Run: headless pygame with SDL's dummy video driver; simulated clock (each Clock.tick advances the game by its frame time, no real sleeping); random seed 0; keys injected as events and as key.get_pressed() state; mouse plan: one left click at the window centre at the start of phase 2, then a move to the lower-right quarter at the start of phase 3.
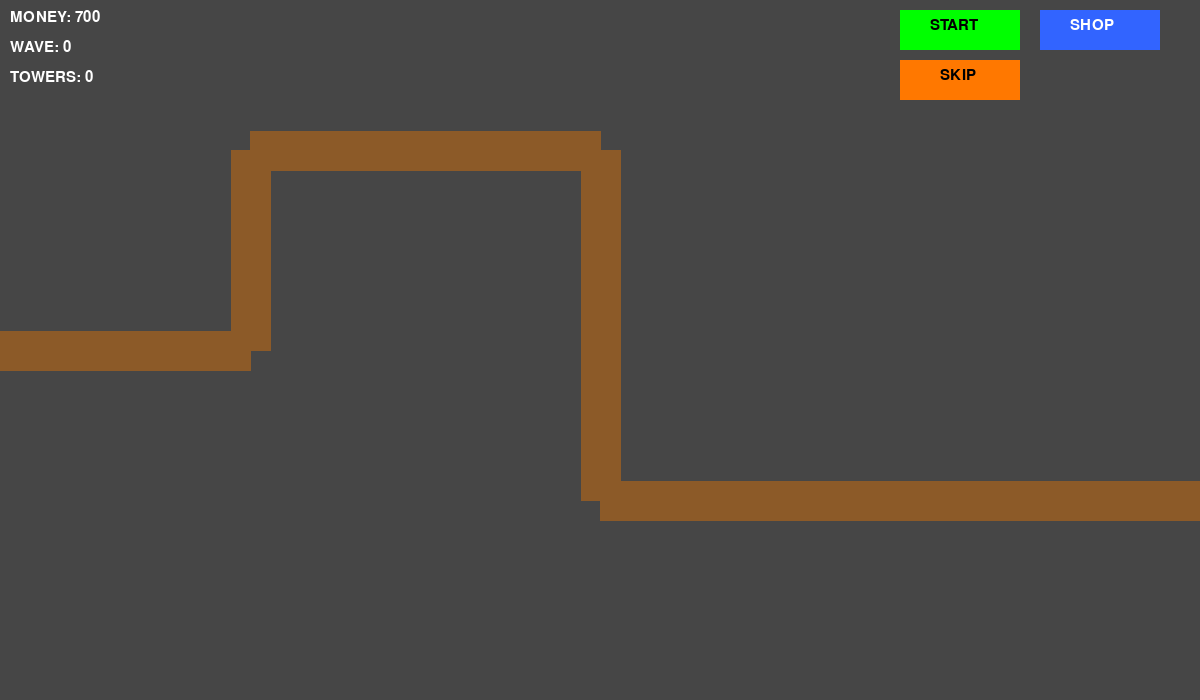
Frame 1 of 4 · flips 1–60 · no input
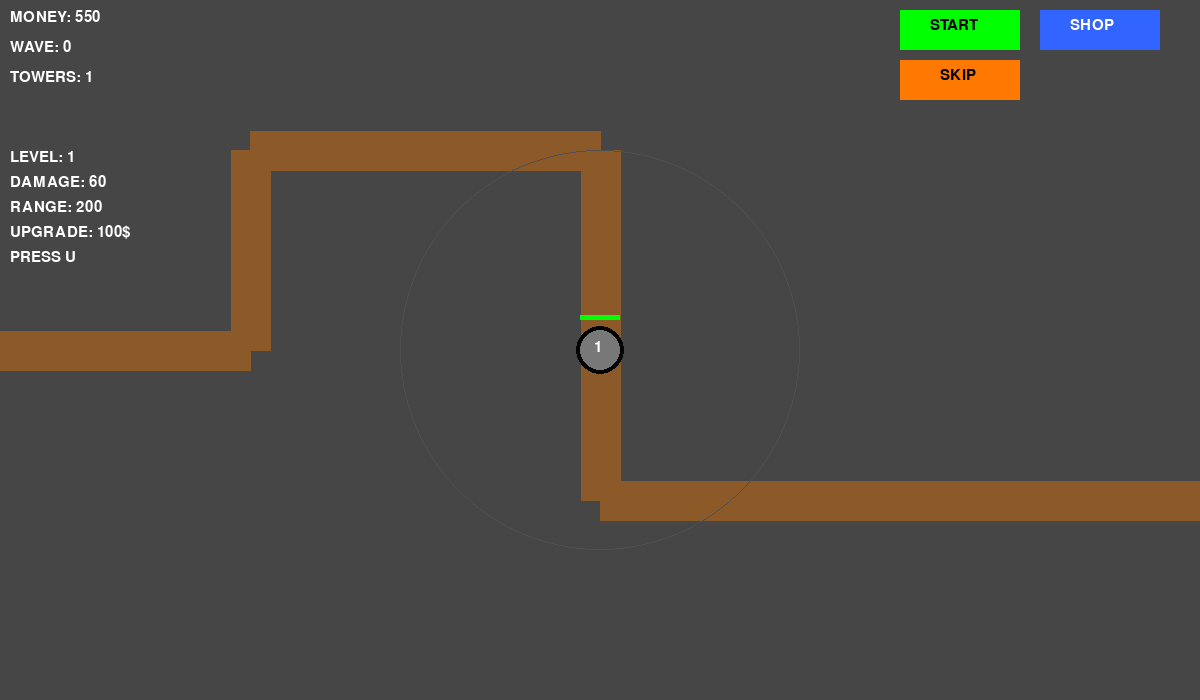
Frame 2 of 4 · flips 61–180 · clicked the window centre · tapped SPACE, RETURN · held RIGHT (→), D
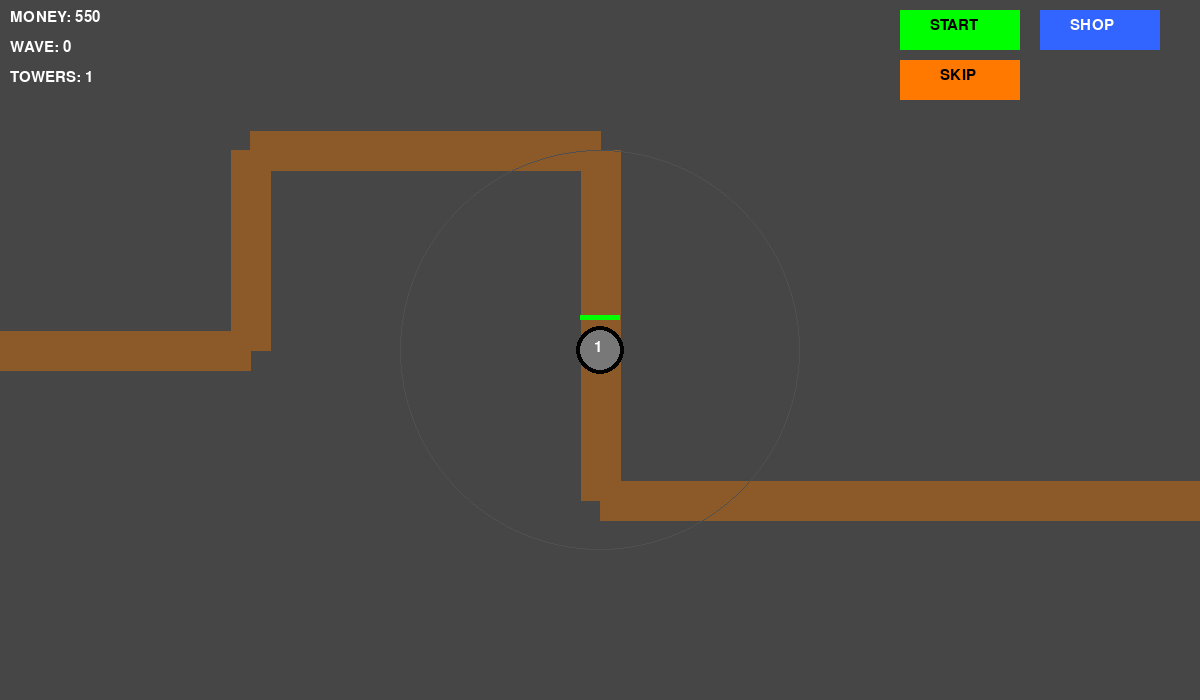
Frame 3 of 4 · flips 181–300 · moved the mouse to the lower-right quarter · held DOWN (↓), S
Frame 4 of 4 · flips 301–420 · held LEFT (←), A, UP (↑), W · screen unchanged from frame 3, image omitted

The pygame program that drew these frames:

import pygame
import math
import random

pygame.init()

# =====================================================
# WINDOW
# =====================================================

WIDTH = 1200
HEIGHT = 700
FPS = 60

screen = pygame.display.set_mode((WIDTH, HEIGHT))
pygame.display.set_caption("Tower Defense")

clock = pygame.time.Clock()

font = pygame.font.SysFont("arial", 22)

# =====================================================
# COLORS
# =====================================================

WHITE = (255, 255, 255)
BLACK = (0, 0, 0)

GRAY = (70, 70, 70)

GREEN = (0, 255, 0)
RED = (255, 0, 0)

BLUE = (50, 100, 255)

YELLOW = (255, 255, 0)

ORANGE = (255, 120, 0)

PURPLE = (180, 0, 255)

BROWN = (140, 90, 40)

# =====================================================
# SETTINGS
# =====================================================

START_MONEY = 700

TOWER_COST = 150

PATH = [
    (0, 350),
    (250, 350),
    (250, 150),
    (600, 150),
    (600, 500),
    (1000, 500),
    (1200, 500)
]

LEVEL_COLORS = [
    (120, 120, 120),
    (0, 255, 0),
    (0, 200, 255),
    (255, 255, 0),
    (255, 150, 0),
    (255, 0, 0),
    (255, 0, 255),
    (120, 0, 255),
    (255, 255, 255),
    (0, 0, 0)
]

# =====================================================
# ENEMY
# =====================================================

class Enemy:

    def __init__(self, level=1, boss=False, mega=False):

        self.x = PATH[0][0] - random.randint(0, 300)
        self.y = PATH[0][1]

        self.path_index = 1

        self.level = level

        self.boss = boss
        self.mega = mega

        self.speed = 2

        self.max_hp = 100 + level * 60

        if boss:
            self.max_hp *= 5
            self.speed = 2.5

        if mega:
            self.max_hp *= 6
            self.speed = 1.7

        self.hp = self.max_hp

        self.radius = 15

        if boss:
            self.radius = 28

        if mega:
            self.radius = 45

        self.dead = False

    # =================================================

    def move(self):

        if self.path_index >= len(PATH):
            self.dead = True
            return

        target_x, target_y = PATH[self.path_index]

        dx = target_x - self.x
        dy = target_y - self.y

        dist = math.hypot(dx, dy)

        if dist <= self.speed:

            self.x = target_x
            self.y = target_y

            self.path_index += 1
            return

        if dist != 0:

            self.x += dx / dist * self.speed
            self.y += dy / dist * self.speed

    # =================================================

    def draw(self):

        color = LEVEL_COLORS[min(self.level - 1, 9)]

        pygame.draw.circle(
            screen,
            color,
            (int(self.x), int(self.y)),
            self.radius
        )

        # HP BAR
        bar_width = self.radius * 2

        pygame.draw.rect(
            screen,
            RED,
            (
                self.x - self.radius,
                self.y - self.radius - 15,
                bar_width,
                6
            )
        )

        pygame.draw.rect(
            screen,
            GREEN,
            (
                self.x - self.radius,
                self.y - self.radius - 15,
                bar_width * (self.hp / self.max_hp),
                6
            )
        )

# =====================================================
# BULLET
# =====================================================

class Bullet:

    def __init__(self, x, y, enemy, damage):

        self.x = x
        self.y = y

        self.enemy = enemy

        self.speed = 9

        self.damage = damage

        self.dead = False

    # =================================================

    def move(self):

        if self.enemy.dead:
            self.dead = True
            return

        dx = self.enemy.x - self.x
        dy = self.enemy.y - self.y

        dist = math.hypot(dx, dy)

        if dist < 10:

            self.enemy.hp -= self.damage

            if self.enemy.hp <= 0:
                self.enemy.dead = True

            self.dead = True
            return

        if dist != 0:

            self.x += dx / dist * self.speed
            self.y += dy / dist * self.speed

    # =================================================

    def draw(self):

        pygame.draw.circle(
            screen,
            YELLOW,
            (int(self.x), int(self.y)),
            6
        )

        pygame.draw.circle(
            screen,
            ORANGE,
            (int(self.x), int(self.y)),
            12,
            1
        )

# =====================================================
# TOWER
# =====================================================

class Tower:

    def __init__(self, x, y):

        self.x = x
        self.y = y

        self.level = 1

        self.max_hp = 100
        self.hp = self.max_hp

        self.range = 200

        self.damage = 60

        self.fire_rate = 35

        self.cooldown = 0

    # =================================================

    def upgrade(self):

        if self.level < 10:

            self.level += 1

            self.max_hp += 20
            self.hp = self.max_hp

            self.damage += 15

            self.range += 15

            if self.fire_rate > 10:
                self.fire_rate -= 2

    # =================================================

    def update(self, enemies, bullets):

        self.cooldown += 1

        target = None

        # атакует первого врага
        for enemy in enemies:

            if enemy.dead:
                continue

            dist = math.hypot(
                enemy.x - self.x,
                enemy.y - self.y
            )

            if dist <= self.range:
                target = enemy
                break

        if target and self.cooldown >= self.fire_rate:

            bullets.append(
                Bullet(
                    self.x,
                    self.y,
                    target,
                    self.damage
                )
            )

            self.cooldown = 0

    # =================================================

    def draw(self):

        color = LEVEL_COLORS[min(self.level - 1, 9)]

        pygame.draw.circle(
            screen,
            (80, 80, 80),
            (self.x, self.y),
            self.range,
            1
        )

        pygame.draw.circle(
            screen,
            BLACK,
            (self.x, self.y),
            24
        )

        pygame.draw.circle(
            screen,
            color,
            (self.x, self.y),
            20
        )

        lvl = font.render(
            str(self.level),
            True,
            WHITE
        )

        screen.blit(lvl, (self.x - 6, self.y - 10))

        # HP BAR
        pygame.draw.rect(
            screen,
            RED,
            (self.x - 20, self.y - 35, 40, 5)
        )

        pygame.draw.rect(
            screen,
            GREEN,
            (
                self.x - 20,
                self.y - 35,
                40 * (self.hp / self.max_hp),
                5
            )
        )

# =====================================================
# GAME
# =====================================================

class Game:

    def __init__(self):

        self.running = True

        self.enemies = []
        self.bullets = []
        self.towers = []

        self.money = START_MONEY

        self.wave = 0

        self.message = ""

        self.shop_open = False

        self.wave_started = False

        self.damage_upgrade = 0
        self.hp_upgrade = 0
        self.range_upgrade = 0
        self.speed_upgrade = 0

    # =================================================

    def get_upgrade_cost(self, level):

        return (level + 1) * 100

    # =================================================

    def draw_path(self):

        pygame.draw.lines(
            screen,
            BROWN,
            False,
            PATH,
            40
        )

    # =================================================

    def is_on_path(self, x, y):

        for px, py in PATH:

            if math.hypot(px - x, py - y) < 60:
                return True

        return False

    # =================================================

    def place_tower(self, x, y):

        if self.is_on_path(x, y):
            self.message = "CANT BUILD ON PATH"
            return

        for tower in self.towers:

            if math.hypot(
                tower.x - x,
                tower.y - y
            ) < 50:

                self.message = "TOO CLOSE"
                return

        if self.money < TOWER_COST:
            self.message = "NO MONEY"
            return

        tower = Tower(x, y)

        tower.damage += self.damage_upgrade * 20

        tower.max_hp += self.hp_upgrade * 30
        tower.hp = tower.max_hp

        tower.range += self.range_upgrade * 25

        if self.speed_upgrade > 0:
            tower.fire_rate -= self.speed_upgrade * 3

        self.towers.append(tower)

        self.money -= TOWER_COST

    # =================================================

    def spawn_wave(self):

        level = min(self.wave, 10)

        normal_count = 4 + self.wave

        for i in range(normal_count):

            self.enemies.append(
                Enemy(level)
            )

        self.enemies.append(
            Enemy(level, boss=True)
        )

        if self.wave % 5 == 0:

            self.enemies.append(
                Enemy(level, mega=True)
            )

    # =================================================

    def start_wave(self):

        if len(self.enemies) == 0:

            self.wave += 1

            self.spawn_wave()

    # =================================================

    def skip_wave(self):

        self.enemies.clear()

    # =================================================

    def update(self):

        # auto next wave
        if len(self.enemies) == 0 and self.wave_started:

            self.start_wave()

        # enemies
        for enemy in self.enemies:
            enemy.move()

        # towers
        for tower in self.towers:
            tower.update(
                self.enemies,
                self.bullets
            )

        # bullets
        for bullet in self.bullets:
            bullet.move()

        # rewards
        for enemy in self.enemies:

            if enemy.dead:

                reward = 10

                if enemy.boss:
                    reward = 50

                if enemy.mega:
                    reward = 100

                self.money += reward

        self.enemies = [
            e for e in self.enemies
            if not e.dead
        ]

        self.bullets = [
            b for b in self.bullets
            if not b.dead
        ]

    # =================================================

    def draw_shop(self):

        pygame.draw.rect(
            screen,
            (30, 30, 30),
            (900, 120, 280, 300)
        )

        dmg_cost = self.get_upgrade_cost(self.damage_upgrade)
        hp_cost = self.get_upgrade_cost(self.hp_upgrade)
        range_cost = self.get_upgrade_cost(self.range_upgrade)
        speed_cost = self.get_upgrade_cost(self.speed_upgrade)

        texts = [

            f"1 DAMAGE LVL {self.damage_upgrade}",
            f"COST {dmg_cost}",

            "",

            f"2 HP LVL {self.hp_upgrade}",
            f"COST {hp_cost}",

            "",

            f"3 RANGE LVL {self.range_upgrade}",
            f"COST {range_cost}",

            "",

            f"4 SPEED LVL {self.speed_upgrade}",
            f"COST {speed_cost}",
        ]

        y = 140

        for t in texts:

            txt = font.render(
                t,
                True,
                WHITE
            )

            screen.blit(txt, (920, y))

            y += 25

    # =================================================

    def draw_ui(self):

        money = font.render(
            f"MONEY: {self.money}",
            True,
            WHITE
        )

        wave = font.render(
            f"WAVE: {self.wave}",
            True,
            WHITE
        )

        towers = font.render(
            f"TOWERS: {len(self.towers)}",
            True,
            WHITE
        )

        screen.blit(money, (10, 10))
        screen.blit(wave, (10, 40))
        screen.blit(towers, (10, 70))

        # START BUTTON
        pygame.draw.rect(
            screen,
            GREEN,
            (900, 10, 120, 40)
        )

        txt = font.render(
            "START",
            True,
            BLACK
        )

        screen.blit(txt, (930, 18))

        # SKIP BUTTON
        pygame.draw.rect(
            screen,
            ORANGE,
            (900, 60, 120, 40)
        )

        txt2 = font.render(
            "SKIP",
            True,
            BLACK
        )

        screen.blit(txt2, (940, 68))

        # SHOP BUTTON
        pygame.draw.rect(
            screen,
            BLUE,
            (1040, 10, 120, 40)
        )

        txt = font.render(
            "SHOP",
            True,
            WHITE
        )

        screen.blit(txt, (1070, 18))

        # MESSAGE
        msg = font.render(
            self.message,
            True,
            YELLOW
        )

        screen.blit(msg, (10, 110))

        # TOWER INFO
        mx, my = pygame.mouse.get_pos()

        for tower in self.towers:

            dist = math.hypot(
                tower.x - mx,
                tower.y - my
            )

            if dist < 30:

                upgrade_cost = tower.level * 100

                info = [
                    f"LEVEL: {tower.level}",
                    f"DAMAGE: {tower.damage}",
                    f"RANGE: {tower.range}",
                    f"UPGRADE: {upgrade_cost}$",
                    "PRESS U"
                ]

                y = 150

                for i in info:

                    txt = font.render(
                        i,
                        True,
                        WHITE
                    )

                    screen.blit(txt, (10, y))

                    y += 25

        if self.shop_open:
            self.draw_shop()

    # =================================================

    def run(self):

        while self.running:

            clock.tick(FPS)

            for event in pygame.event.get():

                if event.type == pygame.QUIT:
                    self.running = False

                # MOUSE
                if event.type == pygame.MOUSEBUTTONDOWN:

                    mx, my = pygame.mouse.get_pos()

                    # START
                    if 900 <= mx <= 1020 and 10 <= my <= 50:

                        self.wave_started = True
                        self.start_wave()

                    # SKIP
                    elif 900 <= mx <= 1020 and 60 <= my <= 100:

                        self.skip_wave()

                    # SHOP
                    elif 1040 <= mx <= 1160 and 10 <= my <= 50:

                        self.shop_open = not self.shop_open

                    else:

                        self.place_tower(mx, my)

                # KEYBOARD
                if event.type == pygame.KEYDOWN:

                    # tower upgrade
                    if event.key == pygame.K_u:

                        mx, my = pygame.mouse.get_pos()

                        for tower in self.towers:

                            dist = math.hypot(
                                tower.x - mx,
                                tower.y - my
                            )

                            if dist < 30:

                                cost = tower.level * 100

                                if self.money >= cost:

                                    tower.upgrade()

                                    self.money -= cost

                    # shop upgrades
                    if self.shop_open:

                        upgrades = [
                            ("damage_upgrade", pygame.K_1),
                            ("hp_upgrade", pygame.K_2),
                            ("range_upgrade", pygame.K_3),
                            ("speed_upgrade", pygame.K_4)
                        ]

                        for attr, key in upgrades:

                            if event.key == key:

                                lvl = getattr(self, attr)

                                cost = self.get_upgrade_cost(lvl)

                                if self.money >= cost:

                                    setattr(
                                        self,
                                        attr,
                                        lvl + 1
                                    )

                                    self.money -= cost

            # UPDATE
            self.update()

            # DRAW
            screen.fill(GRAY)

            self.draw_path()

            for enemy in self.enemies:
                enemy.draw()

            for tower in self.towers:
                tower.draw()

            for bullet in self.bullets:
                bullet.draw()

            self.draw_ui()

            pygame.display.flip()

# =====================================================
# START
# =====================================================

game = Game()
game.run()

pygame.quit()
